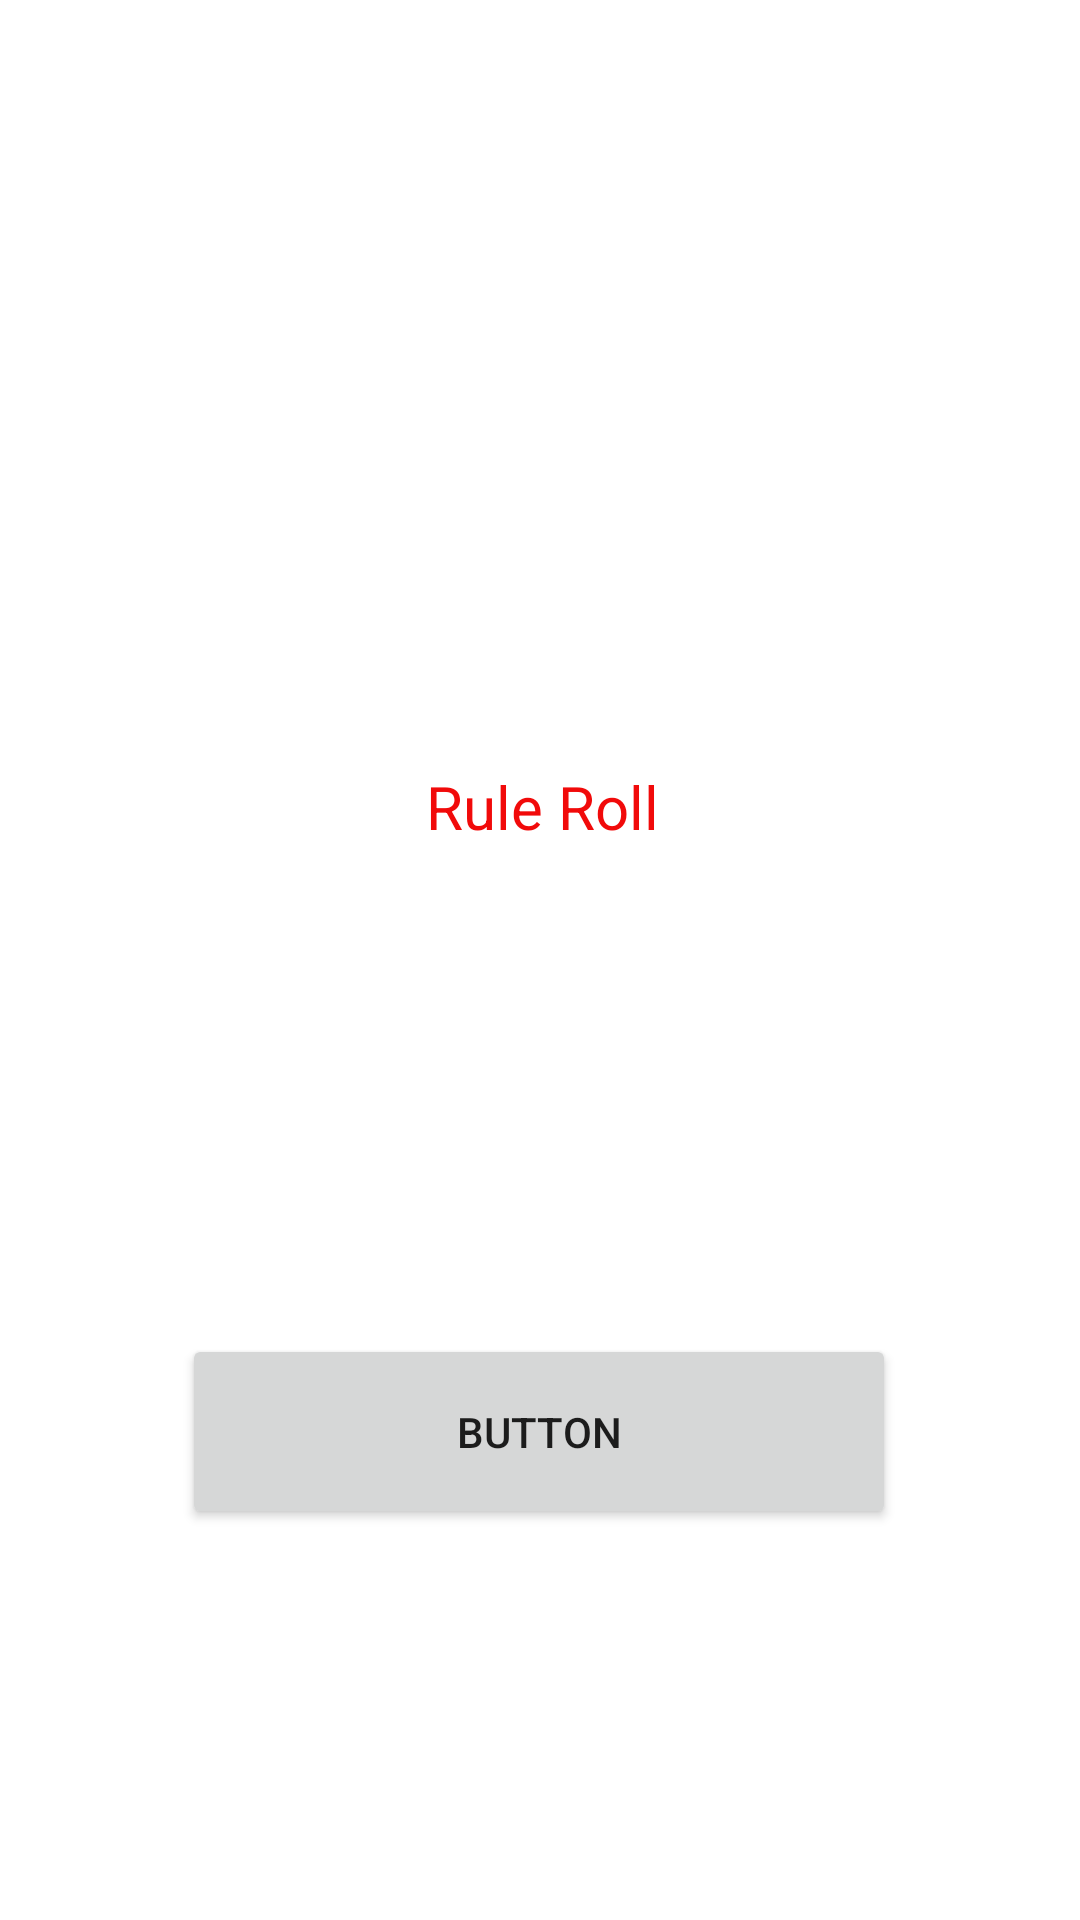

Layout XML and referenced resources for this Android screen:
<!-- AndroidManifest.xml: application theme Theme.12Pubs -->
<!-- res/layout/fragment_rules.xml -->
<?xml version="1.0" encoding="utf-8"?>
<androidx.constraintlayout.widget.ConstraintLayout xmlns:android="http://schemas.android.com/apk/res/android"
    xmlns:app="http://schemas.android.com/apk/res-auto"
    xmlns:tools="http://schemas.android.com/tools"
    android:layout_width="match_parent"
    android:layout_height="match_parent">

    <include
        android:id="@+id/spinnerInclude"
        layout="@layout/rules_spinner"
        android:layout_width="364dp"
        android:layout_height="282dp"
        android:layout_marginTop="128dp"
        android:clickable="false"
        app:layout_constraintEnd_toEndOf="parent"
        app:layout_constraintHorizontal_bias="0.489"
        app:layout_constraintStart_toStartOf="parent"
        app:layout_constraintTop_toTopOf="parent" />

    <Button
        android:id="@+id/spinner_trigger"
        android:layout_width="238dp"
        android:layout_height="65dp"
        android:layout_marginBottom="96dp"
        android:text="Button"
        app:layout_constraintBottom_toBottomOf="parent"
        app:layout_constraintEnd_toEndOf="parent"
        app:layout_constraintHorizontal_bias="0.497"
        app:layout_constraintStart_toStartOf="parent"
        app:layout_constraintTop_toBottomOf="@+id/spinnerInclude" />
</androidx.constraintlayout.widget.ConstraintLayout>
<!-- res/layout/rules_spinner.xml (included above) -->
<?xml version="1.0" encoding="utf-8"?>
<androidx.constraintlayout.motion.widget.MotionLayout xmlns:android="http://schemas.android.com/apk/res/android"
    xmlns:app="http://schemas.android.com/apk/res-auto"
    xmlns:tools="http://schemas.android.com/tools"
    android:id="@+id/spinnerframeLayout"
    android:layout_width="match_parent"
    android:layout_height="250dp"
    android:layout_gravity="center"
    android:clickable="false"
    android:foregroundGravity="center"
    app:layoutDescription="@xml/rules_spinner_scene"
    app:layout_anchorGravity="center">

    <ImageView
        android:id="@+id/imageView7"
        android:layout_width="328dp"
        android:layout_height="118dp"
        android:clickable="false"
        android:contentDescription="Image Of Spinner"
        app:layout_constraintBottom_toBottomOf="parent"
        app:layout_constraintEnd_toEndOf="parent"
        app:layout_constraintStart_toStartOf="parent"
        app:layout_constraintTop_toTopOf="parent"
        app:srcCompat="@drawable/bottom_sheet_background" />

    <TextView
        android:id="@+id/textView"
        android:layout_width="259dp"
        android:layout_height="44dp"
        android:clickable="false"
        android:gravity="center"
        android:text="Rule Roll"
        android:textColor="#F10A0A"
        android:textSize="20sp"
        app:layout_constraintBottom_toBottomOf="@+id/imageView7"
        app:layout_constraintEnd_toEndOf="@+id/imageView7"
        app:layout_constraintStart_toStartOf="@+id/imageView7"
        app:layout_constraintTop_toTopOf="@+id/imageView7" />
</androidx.constraintlayout.motion.widget.MotionLayout>
<!-- resources referenced by this layout -->
<resources>
  <!-- drawable bottom_sheet_background (drawable) -->
  <?xml version="1.0" encoding="utf-8"?>
      <shape
      android:shape="rectangle"
      xmlns:android="http://schemas.android.com/apk/res/android">
      <solid android:color="@color/white"/>
  
  
  
  
  
  </shape>
  <style name="Theme.12Pubs" parent="Theme.MaterialComponents.DayNight.DarkActionBar">
          
          <item name="colorPrimary">@color/teal_200</item>
          <item name="colorPrimaryVariant">@color/purple_700</item>
          <item name="colorOnPrimary">@color/teal_700</item>
          
          <item name="colorSecondary">@color/teal_200</item>
          <item name="colorSecondaryVariant">@color/teal_700</item>
          <item name="colorOnSecondary">@color/black</item>
          
          <item name="android:statusBarColor" tools:targetApi="l">?attr/colorPrimaryVariant</item>
          
      </style>
  <color name="white">#FFFFFFFF</color>
  <color name="teal_200">#FF03DAC5</color>
  <color name="purple_700">#FF3700B3</color>
  <color name="teal_700">#FF018786</color>
  <color name="black">#FF000000</color>
</resources>
